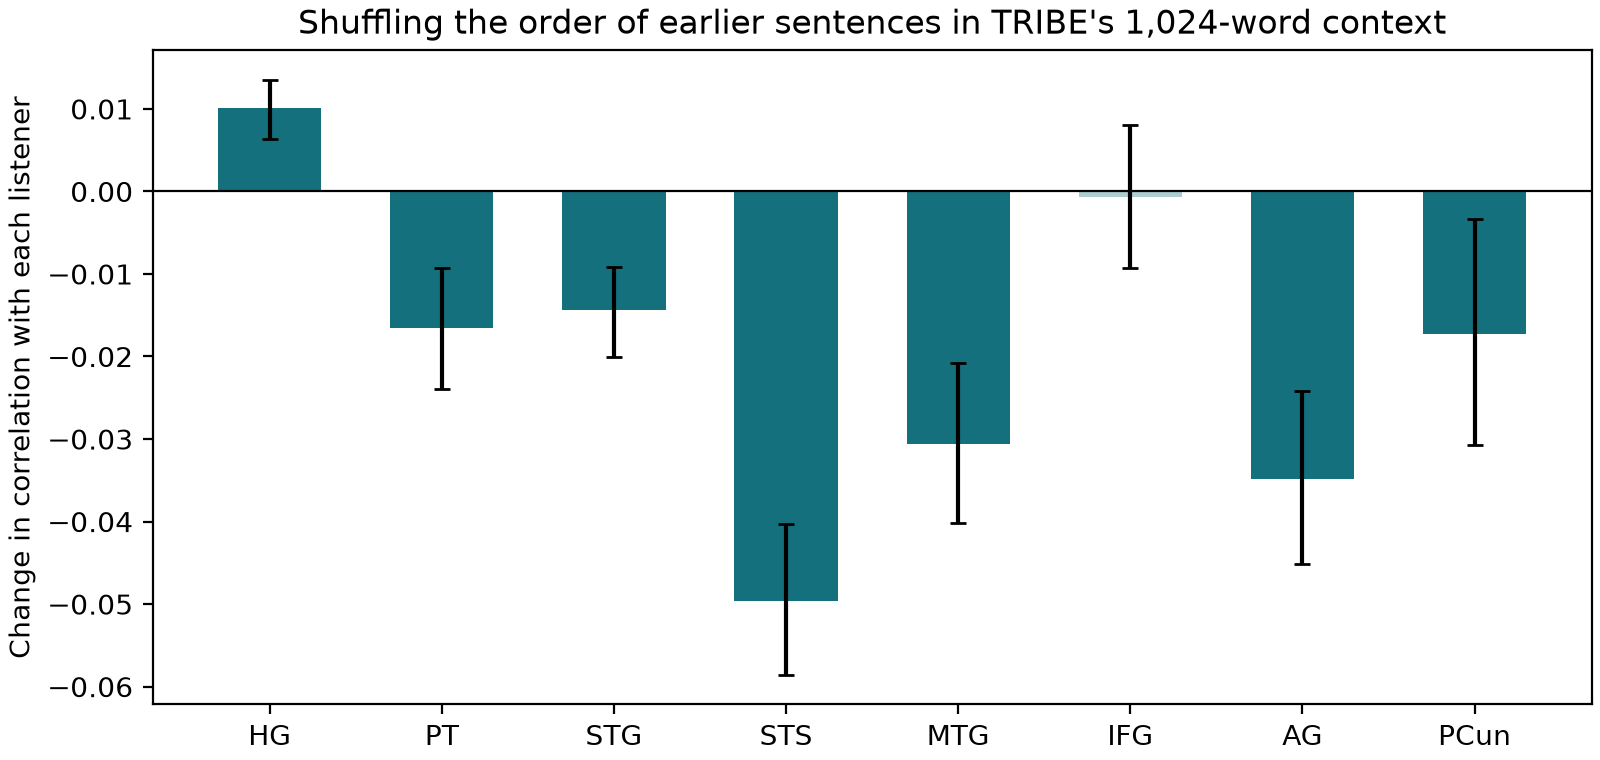

Values plotted in this chart, from the file beside it:
roi	r_ordered	r_shuffled	change	ci_lo	ci_hi
HG	0.3957	0.4058	0.0101	0.0064	0.0135
PT	0.2311	0.2146	-0.0165	-0.0239	-0.0092
STG	0.4189	0.4046	-0.0144	-0.02	-0.0091
STS	0.2655	0.2159	-0.0496	-0.0586	-0.0403
MTG	0.1661	0.1355	-0.0307	-0.0401	-0.0208
IFG	0.1774	0.1768	-0.0006	-0.0093	0.008
AG	0.2025	0.1676	-0.0349	-0.0452	-0.0242
PCun	0.1803	0.163	-0.0173	-0.0307	-0.0033
